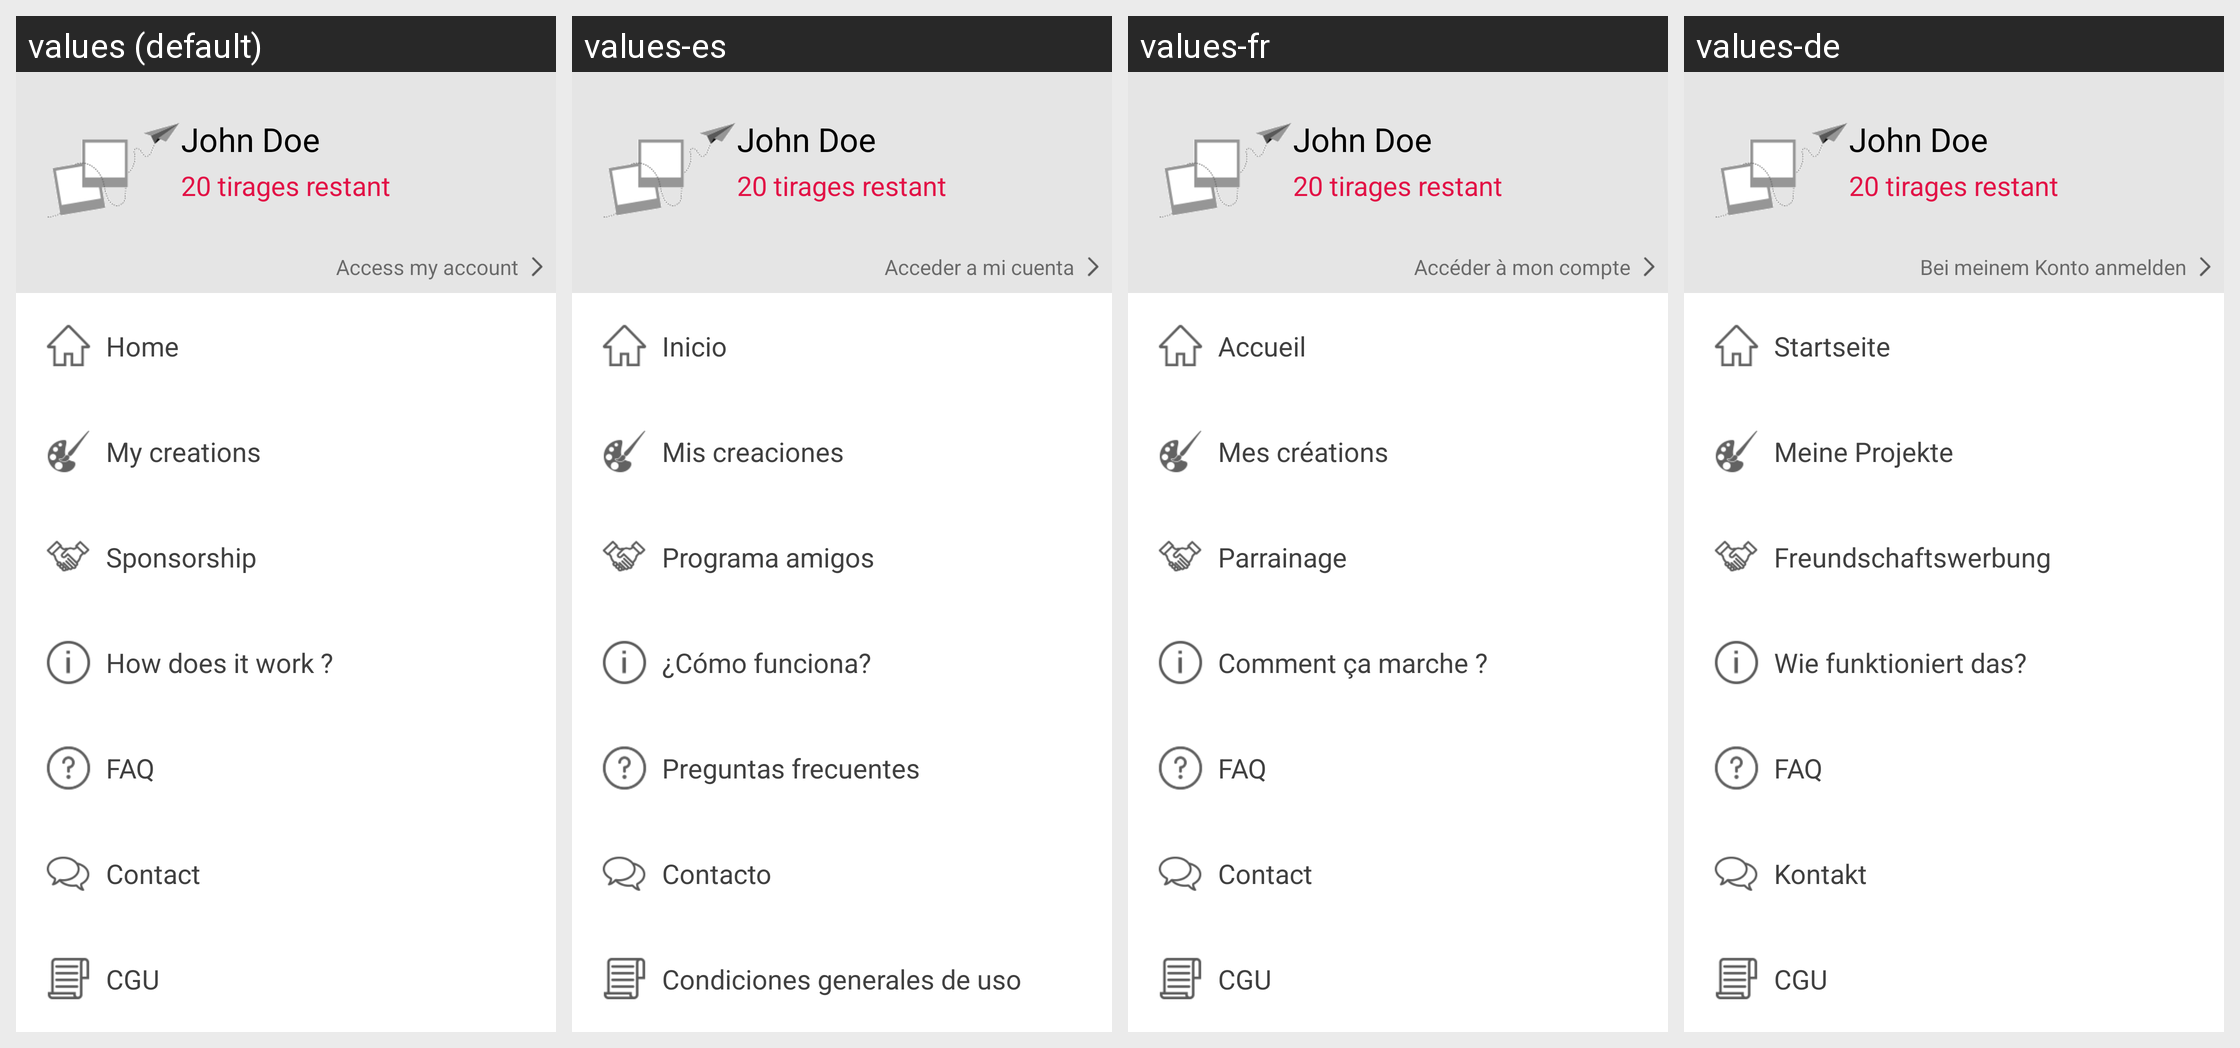

The same Android screen rendered under several of its app's locales, left to right. List the strings drawn on it with the default value and each locale's translation.
Android screen res/layout/burger_menu.xml rendered under 4 locales, left to right: values (default), values-es, values-fr, values-de. Device: Nexus 5 (rendered at 1080×1920; each locale shown at half size, 540×960, under a caption strip naming it); theme AppTheme.
Other locales in the repository, not shown: values-it.
Strings drawn on this screen, with the default value and each locale's value (text and hints the layout hard-codes, and strings that could not be matched under every locale, appear in the picture but are not listed):

ACCESS_ACCOUNT
  values: Access my account
  values-es: Acceder a mi cuenta
  values-fr: Accéder à mon compte
  values-de: Bei meinem Konto anmelden

HOME
  values: Home
  values-es: Inicio
  values-fr: Accueil
  values-de: Startseite

CREATION
  values: My creations
  values-es: Mis creaciones
  values-fr: Mes créations
  values-de: Meine Projekte

SPONSOR
  values: Sponsorship
  values-es: Programa amigos
  values-fr: Parrainage
  values-de: Freundschaftswerbung

HOWTO
  values: How does it work ?
  values-es: ¿Cómo funciona?
  values-fr: Comment ça marche ?
  values-de: Wie funktioniert das?

FAQ
  values: FAQ
  values-es: Preguntas frecuentes​
  values-fr: FAQ
  values-de: FAQ

CONTACT
  values: Contact
  values-es: Contacto
  values-fr: Contact
  values-de: Kontakt

CGU
  values: CGU
  values-es: Condiciones generales de uso​
  values-fr: CGU
  values-de: CGU
